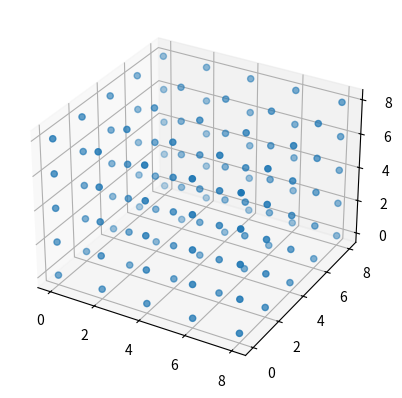

This chart was generated by the following Python code:
import numpy as np
import matplotlib.pyplot as plt

def simulate_data(end: int, how_many: int) -> np.ndarray:
    return np.linspace(0, end, how_many, endpoint=False)

def simulate_3d(
    num_dimensions: int = 3, last_number: int = 100, points_per_dimension: int = 10
) -> np.ndarray:
    grids = [simulate_data(last_number, points_per_dimension) for _ in range(num_dimensions)]
    mesh = np.meshgrid(*grids, indexing="ij")
    return np.array(mesh).reshape(num_dimensions, -1)

def plot_3d(data: np.ndarray) -> bool:
    if data.shape[0] != 3:
        return False

    fig = plt.figure()
    ax = fig.add_subplot(111, projection="3d")
    ax.scatter3D(*data)
    plt.show()
    return True

# Przykład użycia:
data = simulate_3d(3, 10, 5)
plot_3d(data)
